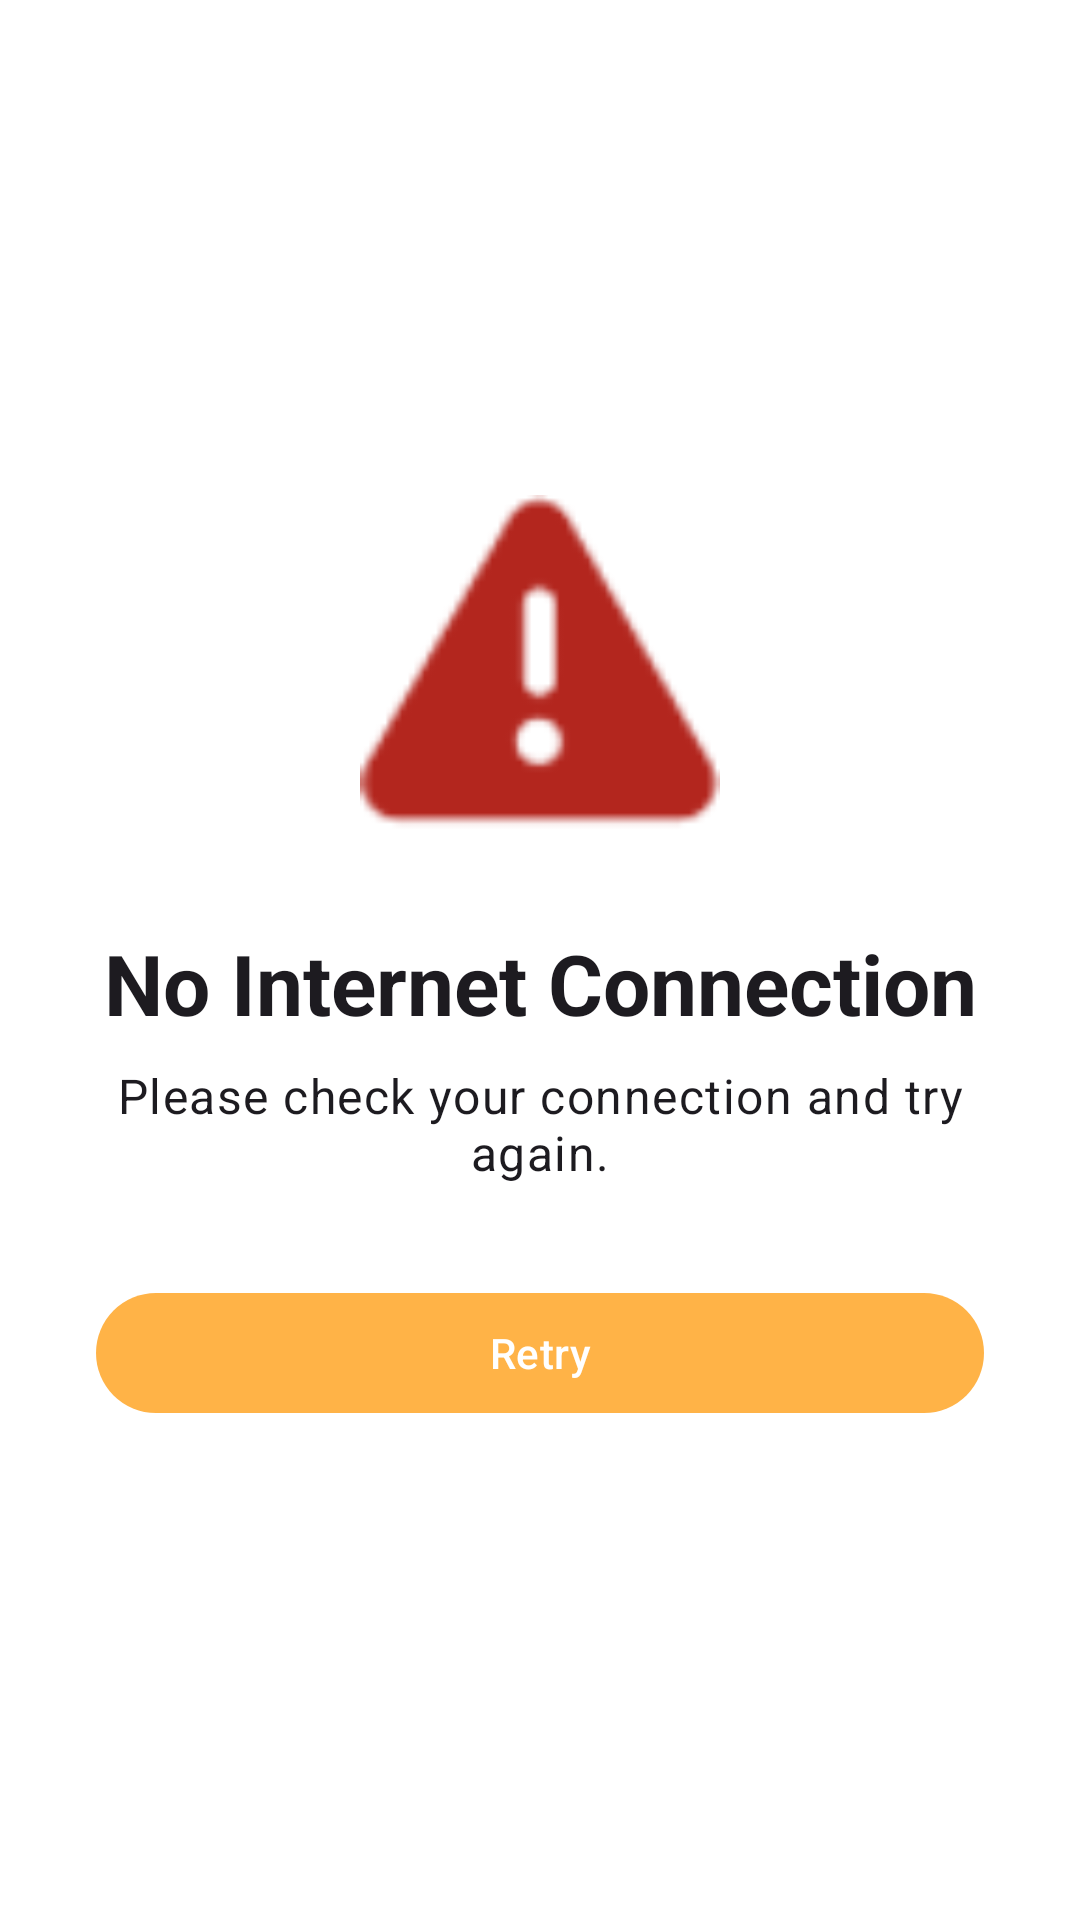

Layout XML and referenced resources for this Android screen:
<!-- AndroidManifest.xml: application theme Theme.Exotrade -->
<!-- res/layout/activity_no_internet.xml -->
<?xml version="1.0" encoding="utf-8"?>
<layout xmlns:android="http://schemas.android.com/apk/res/android"
    xmlns:app="http://schemas.android.com/apk/res-auto"
    xmlns:tools="http://schemas.android.com/tools">

    <androidx.constraintlayout.widget.ConstraintLayout
        android:layout_width="match_parent"
        android:layout_height="match_parent"
        android:padding="32dp">

        <ImageView
            android:id="@+id/imgError"
            android:layout_width="120dp"
            android:layout_height="120dp"
            android:layout_marginBottom="24dp"
            android:src="@android:drawable/ic_dialog_alert"
            app:layout_constraintBottom_toTopOf="@+id/lblTitle"
            app:layout_constraintEnd_toEndOf="parent"
            app:layout_constraintStart_toStartOf="parent"
            app:layout_constraintTop_toTopOf="parent"
            app:layout_constraintVertical_chainStyle="packed"
            app:tint="?attr/colorError" />

        <TextView
            android:id="@+id/lblTitle"
            android:layout_width="wrap_content"
            android:layout_height="wrap_content"
            android:text="@string/no_internet_connection"
            android:textAppearance="?attr/textAppearanceHeadlineMedium"
            android:textStyle="bold"
            android:gravity="center"
            app:layout_constraintBottom_toTopOf="@+id/lblMessage"
            app:layout_constraintEnd_toEndOf="parent"
            app:layout_constraintStart_toStartOf="parent"
            app:layout_constraintTop_toBottomOf="@+id/imgError" />

        <TextView
            android:id="@+id/lblMessage"
            android:layout_width="wrap_content"
            android:layout_height="wrap_content"
            android:layout_marginTop="8dp"
            android:gravity="center"
            android:text="@string/no_internet_message"
            android:textAppearance="?attr/textAppearanceBodyLarge"
            app:layout_constraintBottom_toTopOf="@+id/btnRetry"
            app:layout_constraintEnd_toEndOf="parent"
            app:layout_constraintStart_toStartOf="parent"
            app:layout_constraintTop_toBottomOf="@+id/lblTitle" />

        <com.google.android.material.button.MaterialButton
            android:id="@+id/btnRetry"
            android:layout_width="match_parent"
            android:layout_height="wrap_content"
            android:layout_marginTop="32dp"
            android:text="@string/retry"
            app:layout_constraintBottom_toBottomOf="parent"
            app:layout_constraintEnd_toEndOf="parent"
            app:layout_constraintStart_toStartOf="parent"
            app:layout_constraintTop_toBottomOf="@+id/lblMessage" />

    </androidx.constraintlayout.widget.ConstraintLayout>
</layout>
<!-- resources referenced by this layout -->
<resources>
  <string name="no_internet_connection">No Internet Connection</string>
  <string name="no_internet_message">Please check your connection and try again.</string>
  <string name="retry">Retry</string>
  <style name="Theme.Exotrade" parent="Base.Theme.Exotrade" />
  <style name="Base.Theme.Exotrade" parent="Theme.Material3.DayNight.NoActionBar">
          
          <item name="colorPrimary">@color/accent_orange</item>
          <item name="colorOnPrimary">@color/white</item>
          <item name="colorPrimaryContainer">@color/accent_orange_container</item>
          <item name="colorSecondary">@color/accent_orange</item>
          <item name="colorSecondaryContainer">#F0F0F0</item>
          <item name="colorTertiaryContainer">#F5F5F5</item>
          <item name="android:windowBackground">@color/white</item>
          <item name="colorSurface">@color/white</item>
          <item name="colorOnSurface">@color/black</item>
      </style>
  <color name="accent_orange">#FFB347</color>
  <color name="white">#FFFFFFFF</color>
  <color name="accent_orange_container">#FFF3E0</color>
  <color name="black">#FF000000</color>
</resources>
